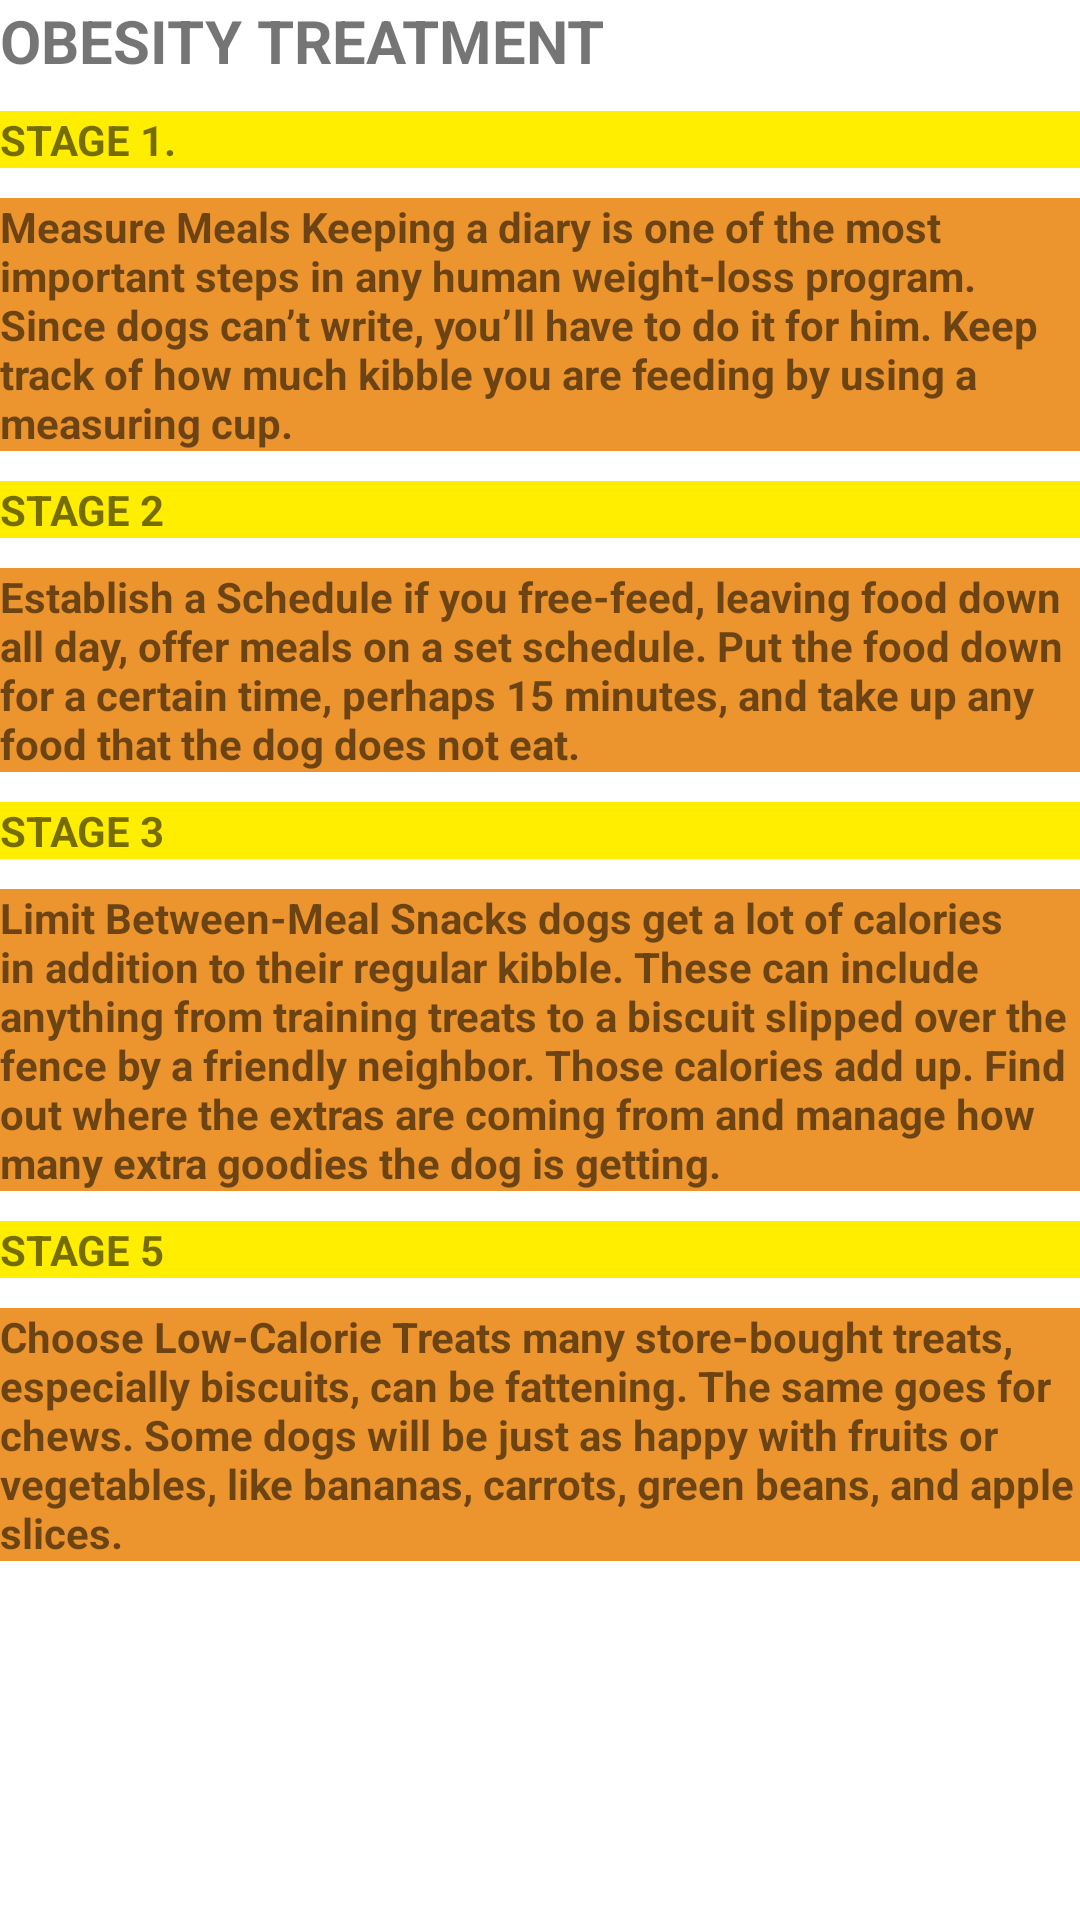

The Android layout XML behind this screen, and the referenced resources:
<!-- AndroidManifest.xml: application theme Theme.PawBook -->
<!-- res/layout/activity_obesity_treatment.xml -->
<?xml version="1.0" encoding="utf-8"?>
<androidx.constraintlayout.widget.ConstraintLayout xmlns:android="http://schemas.android.com/apk/res/android"
    xmlns:app="http://schemas.android.com/apk/res-auto"
    xmlns:tools="http://schemas.android.com/tools"
    android:layout_width="match_parent"
    android:layout_height="match_parent"
    tools:context=".obesity_treatment">

    <LinearLayout
        android:layout_width="match_parent"
        android:layout_height="match_parent"
        android:orientation="vertical">

        <TextView
            android:id="@+id/textView4"
            android:layout_width="wrap_content"
            android:layout_height="wrap_content"
            android:text="OBESITY TREATMENT"
            android:textSize="20dp"
            android:textStyle="bold"
            tools:layout_editor_absoluteX="96dp"
            tools:layout_editor_absoluteY="16dp" />

        <TextView
            android:id="@+id/textView5"
            android:layout_width="match_parent"
            android:layout_height="wrap_content"
            android:background="@color/yellow"
            android:layout_marginTop="10dp"
            android:text="STAGE 1."
            android:textStyle="bold"
            tools:layout_editor_absoluteX="16dp"
            tools:layout_editor_absoluteY="55dp" />

        <TextView
            android:id="@+id/textView6"
            android:layout_width="match_parent"
            android:layout_height="wrap_content"
            android:background="@color/purple_500"
            android:text="Measure Meals Keeping a diary is one of the most important steps in any human weight-loss program. Since dogs can’t write, you’ll have to do it for him. Keep track of how much kibble you are feeding by using a measuring cup."
            android:textStyle="bold"
            android:layout_marginTop="10dp"
            tools:layout_editor_absoluteX="16dp"
            tools:layout_editor_absoluteY="55dp" />

        <TextView
            android:id="@+id/textView7"
            android:layout_width="match_parent"
            android:layout_height="wrap_content"
            android:background="@color/yellow"
            android:text="STAGE 2"
            android:layout_marginTop="10dp"
            android:textStyle="bold"
            tools:layout_editor_absoluteX="16dp"
            tools:layout_editor_absoluteY="55dp" />

        <TextView
            android:id="@+id/textView8"
            android:layout_width="match_parent"
            android:layout_height="wrap_content"
            android:layout_marginTop="10dp"
            android:background="@color/purple_500"
            android:text="Establish a Schedule if you free-feed, leaving food down all day, offer meals on a set schedule. Put the food down for a certain time, perhaps 15 minutes, and take up any food that the dog does not eat."
            android:textStyle="bold"
            tools:layout_editor_absoluteX="16dp"
            tools:layout_editor_absoluteY="55dp" />

        <TextView
            android:id="@+id/textView9"
            android:layout_width="match_parent"
            android:layout_height="wrap_content"
            android:background="@color/yellow"
            android:layout_marginTop="10dp"
            android:text="STAGE 3"
            android:textStyle="bold"
            tools:layout_editor_absoluteX="16dp"
            tools:layout_editor_absoluteY="55dp" />

        <TextView
            android:id="@+id/textView10"
            android:layout_width="match_parent"
            android:layout_height="wrap_content"
            android:layout_marginTop="10dp"
            android:background="@color/purple_500"
            android:text="Limit Between-Meal Snacks dogs get a lot of calories in addition to their regular kibble. These can include anything from training treats to a biscuit slipped over the fence by a friendly neighbor. Those calories add up. Find out where the extras are coming from and manage how many extra goodies the dog is getting."
            android:textStyle="bold"
            tools:layout_editor_absoluteX="16dp"
            tools:layout_editor_absoluteY="55dp" />

        <TextView
            android:id="@+id/textView11"
            android:layout_width="match_parent"
            android:layout_height="wrap_content"
            android:background="@color/yellow"
            android:layout_marginTop="10dp"
            android:text="STAGE 5"
            android:textStyle="bold"
            tools:layout_editor_absoluteX="16dp"
            tools:layout_editor_absoluteY="55dp" />

        <TextView
            android:id="@+id/textView12"
            android:layout_width="match_parent"
            android:layout_height="wrap_content"
            android:layout_marginTop="10dp"
            android:background="@color/purple_500"
            android:text="Choose Low-Calorie Treats many store-bought treats, especially biscuits, can be fattening. The same goes for chews. Some dogs will be just as happy with fruits or vegetables, like bananas, carrots, green beans, and apple slices."
            android:textStyle="bold"
            tools:layout_editor_absoluteX="16dp"
            tools:layout_editor_absoluteY="55dp" />


    </LinearLayout>

</androidx.constraintlayout.widget.ConstraintLayout>
<!-- resources referenced by this layout -->
<resources>
  <color name="purple_500">#ec942d</color>
  <color name="yellow">#ffee00</color>
  <style name="Theme.PawBook" parent="Theme.MaterialComponents.DayNight.DarkActionBar">
          
          <item name="colorPrimary">@color/purple_500</item>
          <item name="colorPrimaryVariant">@color/purple_700</item>
          <item name="colorOnPrimary">@color/white</item>
          
          <item name="colorSecondary">@color/teal_200</item>
          <item name="colorSecondaryVariant">@color/teal_700</item>
          <item name="colorOnSecondary">@color/black</item>
          
          <item name="android:statusBarColor" tools:targetApi="l">?attr/colorPrimaryVariant</item>
          
      </style>
  <color name="purple_700">#FF3700B3</color>
  <color name="white">#FFFFFFFF</color>
  <color name="teal_200">#FF03DAC5</color>
  <color name="teal_700">#FF018786</color>
  <color name="black">#FF000000</color>
</resources>
